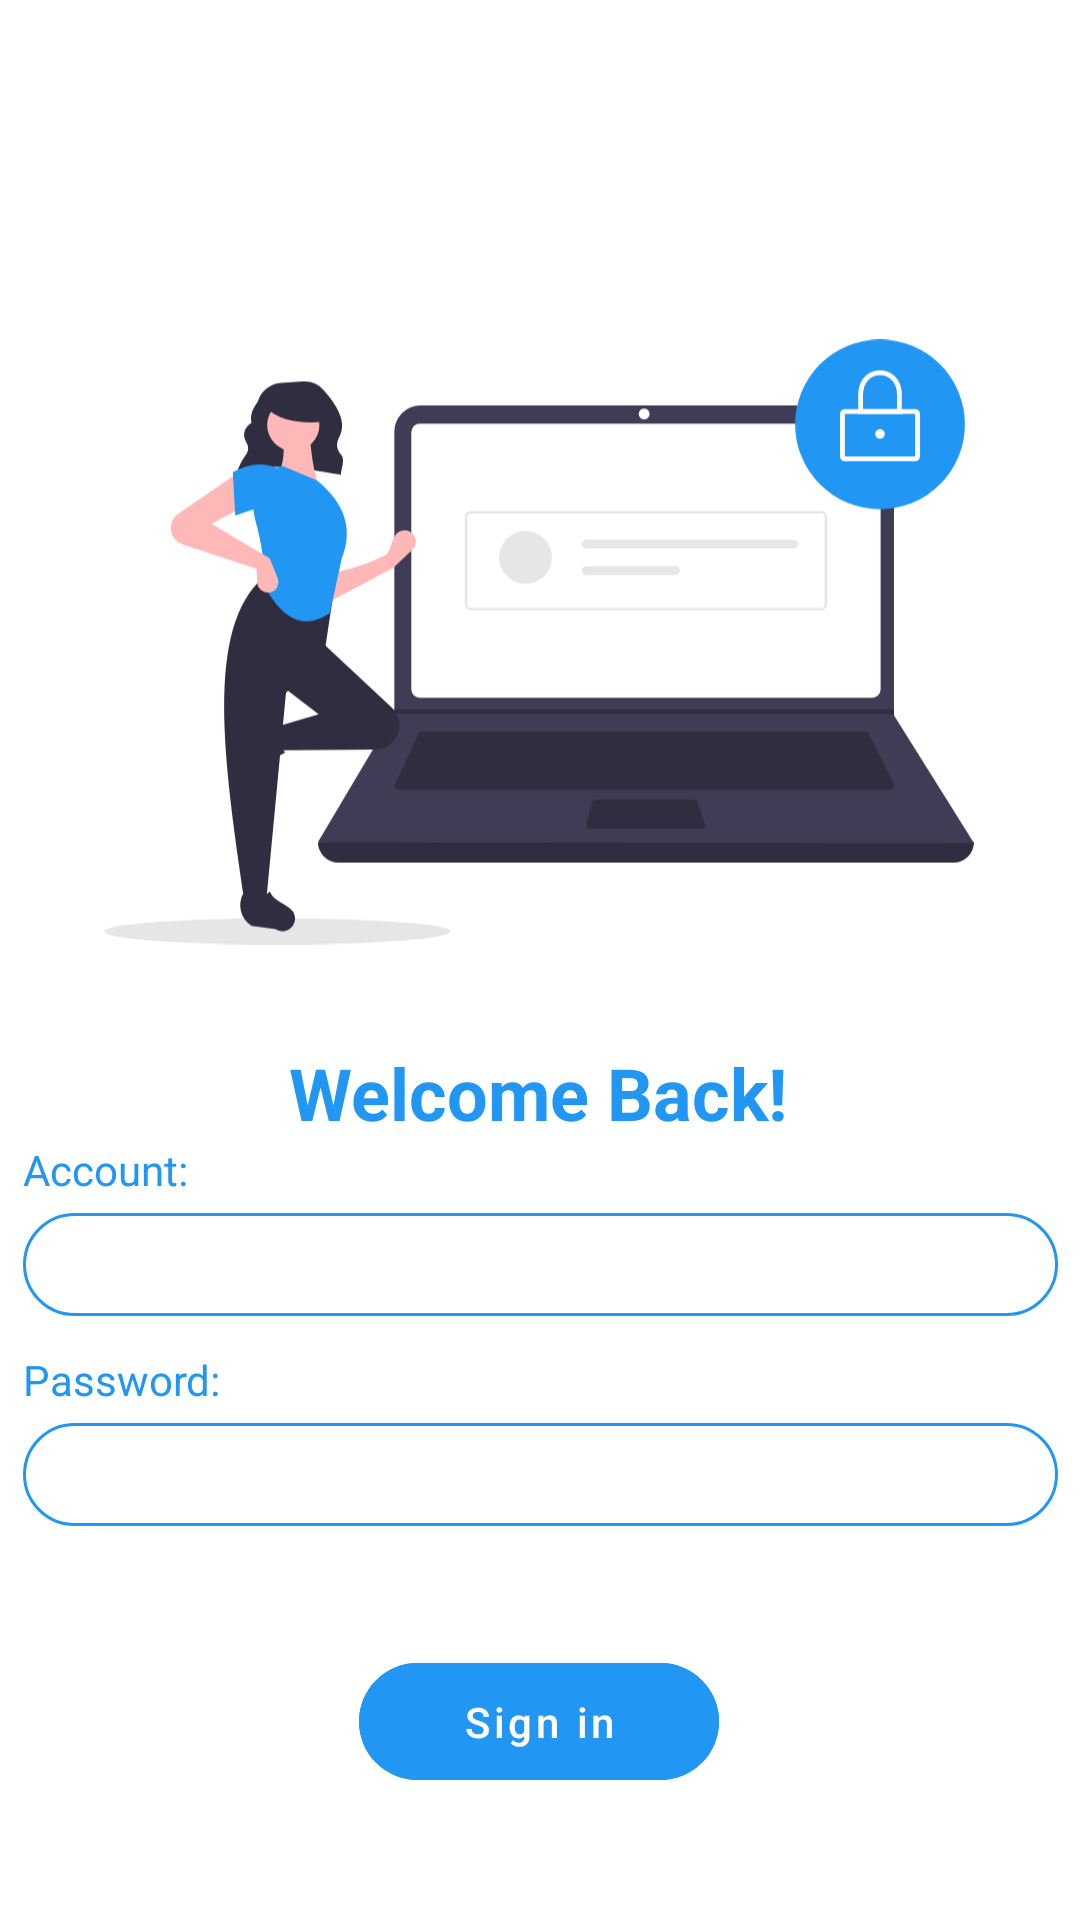

Reconstruct the res/layout file that produces this screen, plus the resources it refers to.
<!-- AndroidManifest.xml: application theme Theme.Login -->
<!-- res/layout/signin.xml -->
<?xml version="1.0" encoding="utf-8"?>
<androidx.constraintlayout.widget.ConstraintLayout xmlns:android="http://schemas.android.com/apk/res/android"
    xmlns:app="http://schemas.android.com/apk/res-auto"
    xmlns:tools="http://schemas.android.com/tools"
    android:layout_width="match_parent"
    android:layout_height="match_parent">

    <TextView
        android:id="@+id/signin_text"
        android:layout_width="wrap_content"
        android:layout_height="wrap_content"
        android:layout_marginTop="300dp"
        android:text="Welcome Back!"
        android:textColor="#2196F3"
        android:textSize="24sp"
        android:textStyle="bold"
        app:layout_constraintBottom_toBottomOf="@+id/signin_image"
        app:layout_constraintEnd_toEndOf="parent"
        app:layout_constraintHorizontal_bias="0.497"
        app:layout_constraintStart_toStartOf="parent"
        app:layout_constraintTop_toTopOf="parent" />

    <ImageView
        android:id="@+id/signin_image"
        android:layout_width="290dp"
        android:layout_height="428dp"
        app:layout_constraintEnd_toEndOf="parent"
        app:layout_constraintHorizontal_bias="0.495"
        app:layout_constraintStart_toStartOf="parent"
        app:srcCompat="@drawable/ic_undraw_secure_login_pdn4"
        tools:ignore="MissingConstraints"
        tools:layout_editor_absoluteY="-105dp" />


    <LinearLayout
        android:id="@+id/linearLayout"
        android:layout_width="345dp"
        android:layout_height="140dp"
        android:layout_marginHorizontal="5dp"
        android:orientation="vertical"
        app:layout_constraintEnd_toEndOf="parent"
        app:layout_constraintStart_toStartOf="parent"
        app:layout_constraintTop_toBottomOf="@+id/signin_text">

        <LinearLayout
            android:layout_width="match_parent"
            android:layout_height="60dp"
            android:orientation="vertical">

            <TextView
                android:layout_width="90dp"
                android:layout_height="wrap_content"
                android:layout_gravity="center_vertical"
                android:text="Account:"
                android:textColor="#2196F3"
                android:textSize="14sp" />

            <EditText
                android:id="@+id/accountEdit"
                android:layout_width="match_parent"
                android:layout_height="wrap_content"
                android:layout_gravity="center_vertical"
                android:inputType="textPersonName"
                android:padding="5dp"
                android:backgroundTint="#2196F3"
                android:layout_marginTop="5dp"
                android:background="@drawable/bg_edittext_normal"/>

        </LinearLayout>

        <LinearLayout
            android:layout_marginTop="10dp"
            android:layout_width="match_parent"
            android:layout_height="60dp"
            android:orientation="vertical">

            <TextView
                android:layout_width="90dp"
                android:layout_height="wrap_content"
                android:layout_gravity="center_vertical"
                android:text="Password:"
                android:textColor="#2196F3"
                android:textSize="14sp" />

            <EditText
                android:id="@+id/passwordEdit"
                android:layout_width="match_parent"
                android:layout_height="wrap_content"
                android:layout_gravity="center_vertical"
                android:background="@drawable/bg_edittext_normal"
                android:padding="5dp"
                android:layout_marginTop="5dp"
                android:backgroundTint="#2196F3"
                android:inputType="textPassword" />
        </LinearLayout>


    </LinearLayout>

    <com.google.android.material.button.MaterialButton
        android:id="@+id/signin_Button"
        android:layout_width="120dp"
        android:layout_height="wrap_content"
        android:layout_marginTop="28dp"

        android:backgroundTint="#2196F3"
        android:text="Sign in"
        android:textAllCaps="false"
        app:backgroundTint="#2196F3"
        app:layout_constraintEnd_toEndOf="parent"
        app:layout_constraintHorizontal_bias="0.498"
        app:layout_constraintStart_toStartOf="parent"
        app:layout_constraintTop_toBottomOf="@+id/linearLayout"
        app:cornerRadius="100dp"
        android:paddingVertical="10dp"
        style="@style/Widget.MaterialComponents.Button.UnelevatedButton"
        />


</androidx.constraintlayout.widget.ConstraintLayout>
<!-- resources referenced by this layout -->
<resources>
  <!-- drawable bg_edittext_normal (drawable) -->
  <?xml version="1.0" encoding="utf-8"?>
  <shape xmlns:android="http://schemas.android.com/apk/res/android">
      <solid android:color="@android:color/transparent" />
      <corners android:radius="100dip"/>
      <stroke
          android:width="1dip"
          android:color="#BDC7D8" />
  </shape>
  <!-- drawable ic_undraw_secure_login_pdn4: vector/xml drawable (drawable, 6605 chars, omitted) -->
  <style name="Theme.Login" parent="Theme.MaterialComponents.DayNight.NoActionBar">
          
          <item name="colorPrimary">@color/purple_500</item>
          <item name="colorPrimaryVariant">@color/purple_700</item>
          <item name="colorOnPrimary">@color/white</item>
          
          <item name="colorSecondary">@color/teal_200</item>
          <item name="colorSecondaryVariant">@color/teal_700</item>
          <item name="colorOnSecondary">@color/black</item>
          
          <item name="android:statusBarColor" tools:targetApi="l">?attr/colorPrimaryVariant</item>
          
  
  
      </style>
  <!-- not gathered from this repository: default colours our renderer supplied (Android Studio template values) -->
  <color name="purple_500">#FF6200EE</color>
  <color name="purple_700">#FF3700B3</color>
  <color name="teal_200">#FF03DAC5</color>
  <color name="teal_700">#FF018786</color>
  <color name="black">#FF000000</color>
  <color name="white">#FFFFFFFF</color>
</resources>
